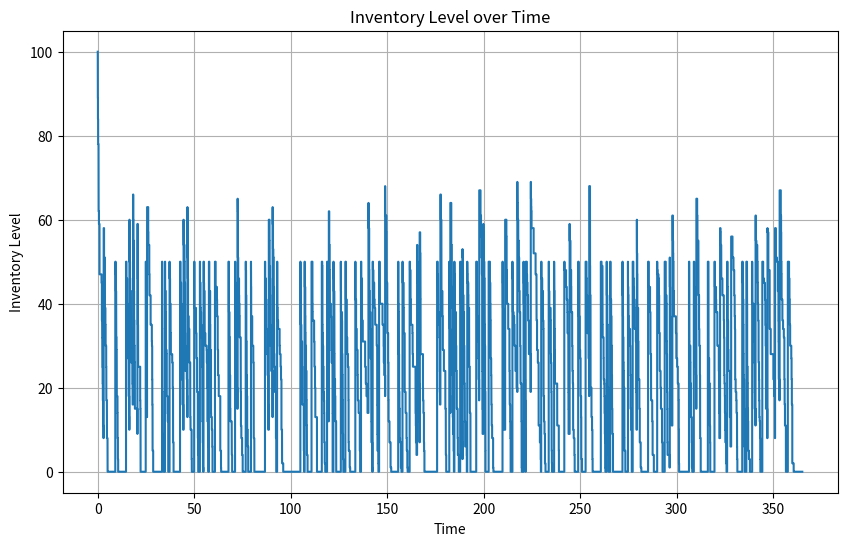

Write the Python code that produced this figure.
import numpy as np
import matplotlib.pyplot as plt

class InventorySimulator:
    def __init__(self, initial_inventory, order_point, order_quantity, demand_mean, 
                 lead_time_mean, order_cost, holding_cost, shortage_cost, max_time):
        self.inventory = initial_inventory
        self.order_point = order_point
        self.order_quantity = order_quantity
        self.demand_mean = demand_mean
        self.lead_time_mean = lead_time_mean
        self.order_cost = order_cost
        self.holding_cost = holding_cost
        self.shortage_cost = shortage_cost
        self.max_time = max_time
        
        self.time = 0
        self.next_event_time = 0
        self.order_arrival_time = float('inf')
        
        self.total_order_cost = 0
        self.total_holding_cost = 0
        self.total_shortage_cost = 0
        
        self.inventory_history = [(0, initial_inventory)]
    
    def run(self):
        while self.time < self.max_time:
            self.process_next_event()
    
    def process_next_event(self):
        if self.order_arrival_time <= self.next_event_time:
            self.process_order_arrival()
        else:
            self.process_demand()
    
    def process_demand(self):
        self.time = self.next_event_time
        demand = np.random.poisson(self.demand_mean)
        
        if demand <= self.inventory:
            self.inventory -= demand
            self.total_holding_cost += self.holding_cost * self.inventory * (self.next_event_time - self.time)
        else:
            shortage = demand - self.inventory
            self.total_shortage_cost += self.shortage_cost * shortage
            self.inventory = 0
        
        if self.inventory <= self.order_point and self.order_arrival_time == float('inf'):
            self.place_order()
        
        self.next_event_time += np.random.exponential(1/self.demand_mean)
        self.inventory_history.append((self.time, self.inventory))
    
    def process_order_arrival(self):
        self.time = self.order_arrival_time
        self.inventory += self.order_quantity
        self.order_arrival_time = float('inf')
        self.inventory_history.append((self.time, self.inventory))
    
    def place_order(self):
        self.total_order_cost += self.order_cost
        self.order_arrival_time = self.time + np.random.exponential(self.lead_time_mean)
    
    def get_total_cost(self):
        return self.total_order_cost + self.total_holding_cost + self.total_shortage_cost
    
    def plot_inventory_level(self):
        times, levels = zip(*self.inventory_history)
        plt.figure(figsize=(10, 6))
        plt.step(times, levels, where='post')
        plt.xlabel('Time')
        plt.ylabel('Inventory Level')
        plt.title('Inventory Level over Time')
        plt.grid(True)
        plt.show()

def run_inventory_experiments(initial_inventory, order_point, order_quantity, demand_mean, 
                              lead_time_mean, order_cost, holding_cost, shortage_cost, 
                              max_time, num_runs):
    results = {
        "avg_order_cost": 0,
        "avg_holding_cost": 0,
        "avg_shortage_cost": 0,
        "avg_total_cost": 0
    }
    
    for _ in range(num_runs):
        simulator = InventorySimulator(initial_inventory, order_point, order_quantity, 
                                       demand_mean, lead_time_mean, order_cost, 
                                       holding_cost, shortage_cost, max_time)
        simulator.run()
        
        results["avg_order_cost"] += simulator.total_order_cost
        results["avg_holding_cost"] += simulator.total_holding_cost
        results["avg_shortage_cost"] += simulator.total_shortage_cost
        results["avg_total_cost"] += simulator.get_total_cost()
    
    for key in results:
        results[key] /= num_runs
    
    return results

# Parámetros de simulación
initial_inventory = 100  # Inventario inicial
order_point = 20  # Punto de reorden
order_quantity = 50  # Cantidad de orden
demand_mean = 5  # Demanda media diaria
lead_time_mean = 2  # Tiempo medio de entrega (en días)
order_cost = 100  # Costo por orden
holding_cost = 1  # Costo de mantener una unidad por día
shortage_cost = 10  # Costo de escasez por unidad por día
max_time = 365  # Tiempo total de simulación (un año)
num_runs = 10  # Número de corridas por experimento

# Justificación:
# - initial_inventory = 100: Comenzamos con un inventario que puede cubrir aproximadamente 20 días de demanda media.
# - order_point = 20: Reordenamos cuando el inventario puede cubrir 4 días de demanda media, considerando el tiempo de entrega.
# - order_quantity = 50: Pedimos para cubrir aproximadamente 10 días de demanda media.
# - demand_mean = 5: Asumimos una demanda diaria promedio de 5 unidades.
# - lead_time_mean = 2: Asumimos un tiempo de entrega promedio de 2 días.
# - order_cost = 100: Costo fijo por realizar un pedido.
# - holding_cost = 1: Costo diario por mantener una unidad en inventario.
# - shortage_cost = 10: Penalización por unidad faltante por día, 10 veces más que el costo de mantenimiento.
# - max_time = 365: Simulamos un año completo para capturar variaciones estacionales.
# - num_runs = 10: Cumple con el requisito mínimo de corridas y proporciona un buen balance entre precisión y tiempo de cálculo.

# Ejecutar experimentos
results = run_inventory_experiments(initial_inventory, order_point, order_quantity, 
                                    demand_mean, lead_time_mean, order_cost, 
                                    holding_cost, shortage_cost, max_time, num_runs)

# Imprimir resultados
for key, value in results.items():
    print(f"{key}: {value:.2f}")

# Ejemplo de gráfico para una simulación específica
simulator = InventorySimulator(initial_inventory, order_point, order_quantity, 
                               demand_mean, lead_time_mean, order_cost, 
                               holding_cost, shortage_cost, max_time)
simulator.run()
simulator.plot_inventory_level()